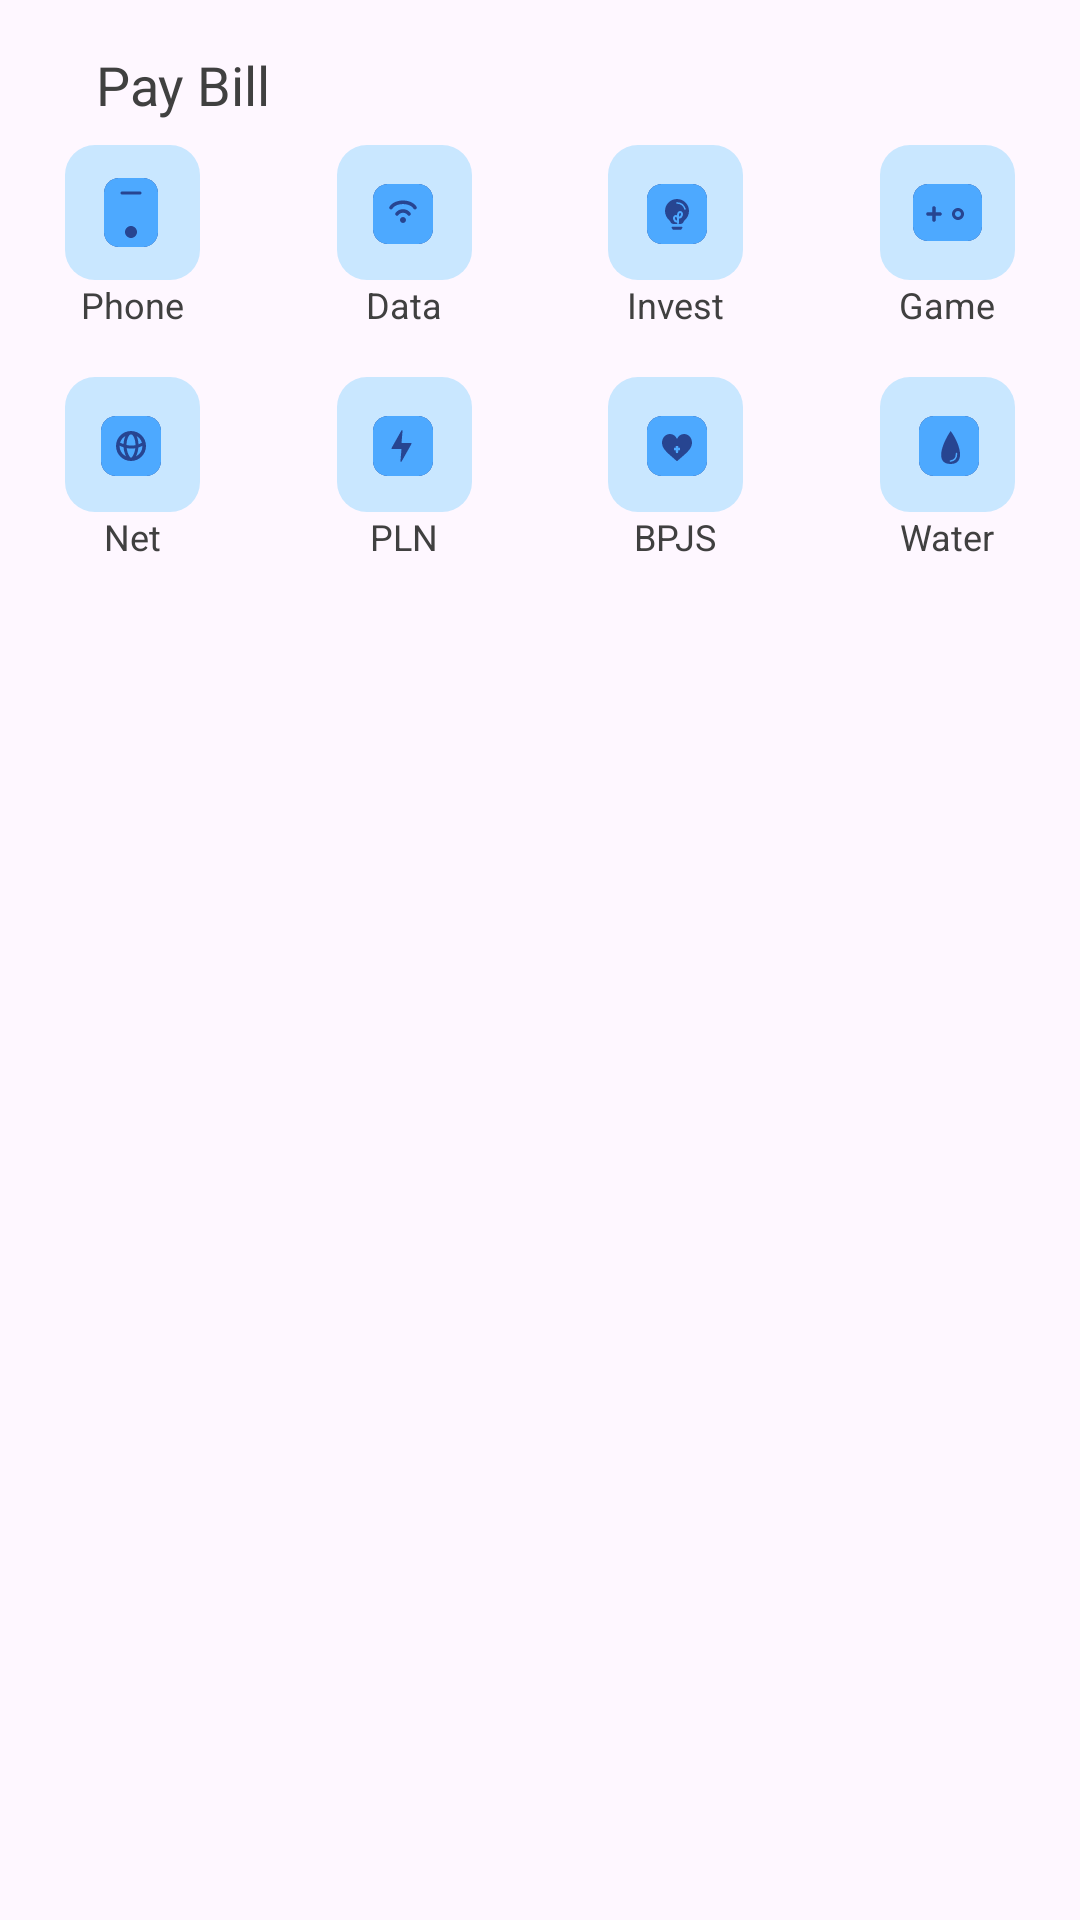

Produce the Android XML layout that renders to this screen, including the resource entries it uses.
<!-- AndroidManifest.xml: application theme Theme.Challenge2Binar -->
<!-- res/layout/layout_component.xml -->
<?xml version="1.0" encoding="utf-8"?>
<androidx.constraintlayout.widget.ConstraintLayout xmlns:android="http://schemas.android.com/apk/res/android"
    xmlns:app="http://schemas.android.com/apk/res-auto"
    xmlns:tools="http://schemas.android.com/tools"
    android:layout_width="match_parent"
    android:layout_height="match_parent"
    android:paddingVertical="16dp">

    <TextView
        android:id="@+id/textView"
        style="@style/H3"
        android:layout_width="match_parent"
        android:layout_height="wrap_content"
        android:layout_marginHorizontal="32dp"
        android:text="@string/text_pay_bill"
        app:layout_constraintEnd_toEndOf="parent"
        app:layout_constraintStart_toStartOf="parent"
        app:layout_constraintTop_toTopOf="parent" />

    <androidx.constraintlayout.helper.widget.Flow
        android:layout_width="match_parent"
        android:layout_height="0dp"
        android:layout_marginHorizontal="16dp"
        android:layout_marginTop="8dp"
        app:constraint_referenced_ids="ll1,ll2,ll3,ll4,ll5,ll6,ll7,ll8"
        app:flow_horizontalGap="40dp"
        app:flow_horizontalStyle="spread"
        app:flow_verticalGap="16dp"
        app:flow_wrapMode="aligned"
        app:layout_constraintEnd_toEndOf="parent"
        app:layout_constraintStart_toStartOf="parent"
        app:layout_constraintTop_toBottomOf="@+id/textView" />

    <LinearLayout
        android:id="@+id/ll1"
        android:layout_width="wrap_content"
        android:layout_height="wrap_content"
        android:orientation="vertical"
        tools:ignore="UseCompoundDrawables">

        <ImageView
            android:layout_width="wrap_content"
            android:layout_height="wrap_content"
            android:contentDescription="@string/label_content_description"
            android:src="@drawable/ic_phone" />

        <TextView
            style="@style/Subhead3"
            android:layout_width="match_parent"
            android:layout_height="wrap_content"
            android:text="@string/text_phone"
            android:textAlignment="center" />
    </LinearLayout>

    <LinearLayout
        android:id="@+id/ll2"
        android:layout_width="wrap_content"
        android:layout_height="wrap_content"
        android:orientation="vertical"
        tools:ignore="UseCompoundDrawables">

        <ImageView
            android:layout_width="wrap_content"
            android:layout_height="wrap_content"
            android:contentDescription="@string/label_content_description"
            android:src="@drawable/ic_data" />

        <TextView
            style="@style/Subhead3"
            android:layout_width="match_parent"
            android:layout_height="wrap_content"
            android:text="@string/text_data"
            android:textAlignment="center" />
    </LinearLayout>

    <LinearLayout
        android:id="@+id/ll3"
        android:layout_width="wrap_content"
        android:layout_height="wrap_content"
        android:orientation="vertical"
        tools:ignore="UseCompoundDrawables">

        <ImageView
            android:layout_width="wrap_content"
            android:layout_height="wrap_content"
            android:contentDescription="@string/label_content_description"
            android:src="@drawable/ic_invest" />

        <TextView
            style="@style/Subhead3"
            android:layout_width="match_parent"
            android:layout_height="wrap_content"
            android:text="@string/text_invest"
            android:textAlignment="center" />
    </LinearLayout>

    <LinearLayout
        android:id="@+id/ll4"
        android:layout_width="wrap_content"
        android:layout_height="wrap_content"
        android:orientation="vertical"
        tools:ignore="UseCompoundDrawables">

        <ImageView
            android:layout_width="wrap_content"
            android:layout_height="wrap_content"
            android:contentDescription="@string/label_content_description"
            android:src="@drawable/ic_game" />

        <TextView
            style="@style/Subhead3"
            android:layout_width="match_parent"
            android:layout_height="wrap_content"
            android:text="@string/text_game"
            android:textAlignment="center" />
    </LinearLayout>

    <LinearLayout
        android:id="@+id/ll5"
        android:layout_width="wrap_content"
        android:layout_height="wrap_content"
        android:orientation="vertical"
        tools:ignore="UseCompoundDrawables">

        <ImageView
            android:layout_width="wrap_content"
            android:layout_height="wrap_content"
            android:contentDescription="@string/label_content_description"
            android:src="@drawable/ic_net" />

        <TextView
            style="@style/Subhead3"
            android:layout_width="match_parent"
            android:layout_height="wrap_content"
            android:text="@string/text_net"
            android:textAlignment="center" />
    </LinearLayout>

    <LinearLayout
        android:id="@+id/ll6"
        android:layout_width="wrap_content"
        android:layout_height="wrap_content"
        android:orientation="vertical"
        tools:ignore="UseCompoundDrawables">

        <ImageView
            android:layout_width="wrap_content"
            android:layout_height="wrap_content"
            android:contentDescription="@string/label_content_description"
            android:src="@drawable/ic_pln" />

        <TextView
            style="@style/Subhead3"
            android:layout_width="match_parent"
            android:layout_height="wrap_content"
            android:text="@string/text_pln"
            android:textAlignment="center" />
    </LinearLayout>

    <LinearLayout
        android:id="@+id/ll7"
        android:layout_width="wrap_content"
        android:layout_height="wrap_content"
        android:orientation="vertical"
        tools:ignore="UseCompoundDrawables">

        <ImageView
            android:layout_width="wrap_content"
            android:layout_height="wrap_content"
            android:contentDescription="@string/label_content_description"
            android:src="@drawable/ic_bpjs" />

        <TextView
            style="@style/Subhead3"
            android:layout_width="match_parent"
            android:layout_height="wrap_content"
            android:text="@string/text_bpjs"
            android:textAlignment="center" />
    </LinearLayout>

    <LinearLayout
        android:id="@+id/ll8"
        android:layout_width="wrap_content"
        android:layout_height="wrap_content"
        android:orientation="vertical"
        tools:ignore="UseCompoundDrawables">

        <ImageView
            android:layout_width="wrap_content"
            android:layout_height="wrap_content"
            android:contentDescription="@string/label_content_description"
            android:src="@drawable/ic_water" />

        <TextView
            style="@style/Subhead3"
            android:layout_width="match_parent"
            android:layout_height="wrap_content"
            android:text="@string/text_water"
            android:textAlignment="center" />
    </LinearLayout>
</androidx.constraintlayout.widget.ConstraintLayout>
<!-- resources referenced by this layout -->
<resources>
  <!-- drawable ic_phone (drawable) -->
  <vector xmlns:android="http://schemas.android.com/apk/res/android"
      android:width="45dp"
      android:height="45dp"
      android:viewportWidth="45"
      android:viewportHeight="45">
    <path
        android:pathData="M10,0L35,0A10,10 0,0 1,45 10L45,35A10,10 0,0 1,35 45L10,45A10,10 0,0 1,0 35L0,10A10,10 0,0 1,10 0z"
        android:fillColor="#C9E7FF"/>
    <group>
      <clip-path
          android:pathData="M13,11h18v23h-18z"/>
      <path
          android:pathData="M18,11C15.239,11 13,13.239 13,16V29C13,31.761 15.239,34 18,34H26C28.761,34 31,31.761 31,29V16C31,13.239 28.761,11 26,11H18Z"
          android:fillColor="#274591"
          android:fillType="evenOdd"/>
      <path
          android:pathData="M13,16C13,13.239 15.239,11 18,11H26C28.761,11 31,13.239 31,16V29C31,31.761 28.761,34 26,34H18C15.239,34 13,31.761 13,29V16ZM18.5,16C18.5,15.724 18.724,15.5 19,15.5H25C25.276,15.5 25.5,15.724 25.5,16C25.5,16.276 25.276,16.5 25,16.5H19C18.724,16.5 18.5,16.276 18.5,16ZM22,31C23.105,31 24,30.105 24,29C24,27.895 23.105,27 22,27C20.895,27 20,27.895 20,29C20,30.105 20.895,31 22,31Z"
          android:fillColor="#4DA9FF"
          android:fillType="evenOdd"/>
    </group>
  </vector>
  <!-- drawable ic_water (drawable) -->
  <vector xmlns:android="http://schemas.android.com/apk/res/android"
      android:width="45dp"
      android:height="45dp"
      android:viewportWidth="45"
      android:viewportHeight="45">
    <path
        android:pathData="M10,0L35,0A10,10 0,0 1,45 10L45,35A10,10 0,0 1,35 45L10,45A10,10 0,0 1,0 35L0,10A10,10 0,0 1,10 0z"
        android:fillColor="#C9E7FF"/>
    <group>
      <clip-path
          android:pathData="M13,13h20v20h-20z"/>
      <path
          android:pathData="M28,13H18C15.239,13 13,15.239 13,18V28C13,30.761 15.239,33 18,33H28C30.761,33 33,30.761 33,28V18C33,15.239 30.761,13 28,13Z"
          android:fillColor="#274591"/>
      <path
          android:pathData="M18,13C15.239,13 13,15.239 13,18V28C13,30.761 15.239,33 18,33H28C30.761,33 33,30.761 33,28V18C33,15.239 30.761,13 28,13H18ZM23.553,18C20.5,22.5 18.307,29 23.553,29C28.799,29 26.5,22 23.553,18Z"
          android:fillColor="#4DA9FF"
          android:fillType="evenOdd"/>
      <path
          android:pathData="M25.5,25.5C25.5,26 25.563,27.78 23.5,28"
          android:strokeWidth="0.5"
          android:fillColor="#00000000"
          android:strokeColor="#4DA9FF"
          android:strokeLineCap="round"/>
    </group>
  </vector>
  <string name="label_content_description">Image</string>
  <string name="text_bpjs">BPJS</string>
  <string name="text_data">Data</string>
  <string name="text_game">Game</string>
  <string name="text_invest">Invest</string>
  <string name="text_net">Net</string>
  <string name="text_pay_bill">Pay Bill</string>
  <string name="text_phone">Phone</string>
  <string name="text_pln">PLN</string>
  <string name="text_water">Water</string>
  <style name="H3" parent="android:TextAppearance">
          <item name="android:textColor">@color/darker_black</item>
          <item name="android:textSize">18sp</item>
          <item name="fontFamily">@font/poppins_semibold</item>
      </style>
  <style name="Subhead3" parent="android:TextAppearance">
          <item name="android:textColor">@color/darker_black</item>
          <item name="android:textSize">12sp</item>
          <item name="fontFamily">@font/poppins_regular</item>
      </style>
  <style name="Theme.Challenge2Binar" parent="Base.Theme.Challenge2Binar" />
  <color name="darker_black">#404040</color>
  <style name="Base.Theme.Challenge2Binar" parent="Theme.Material3.DayNight.NoActionBar">
          
          
      </style>
</resources>
